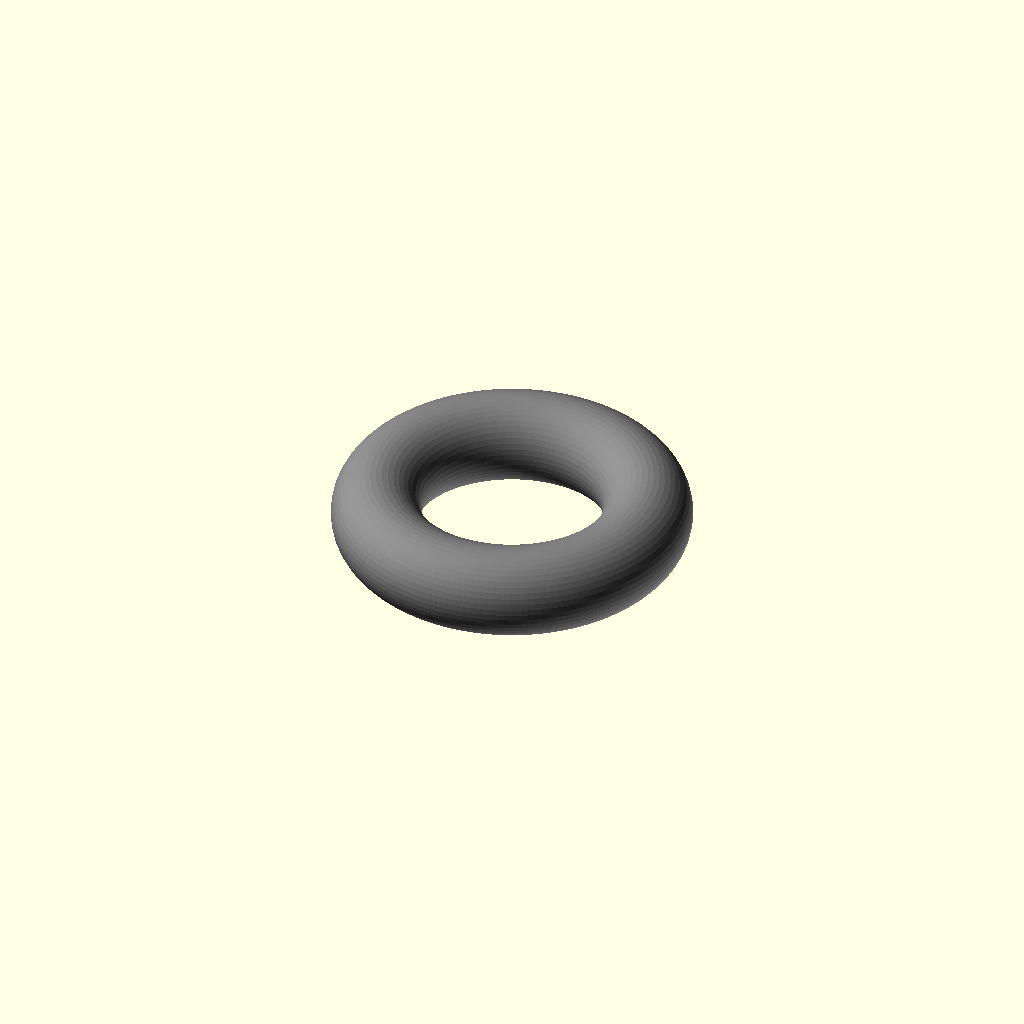
Cell 1: the model at its default parameters.
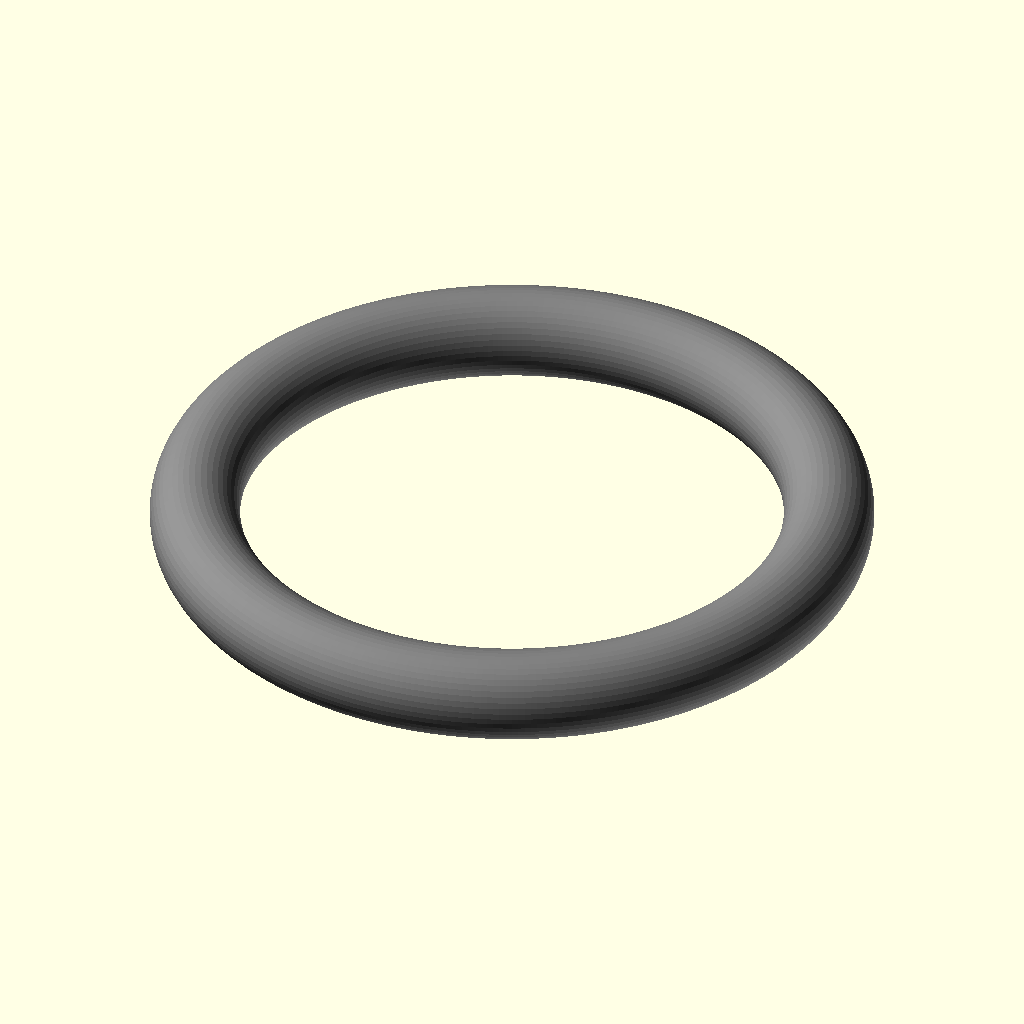
Cell 2: the same model with wheel_radius = 24.
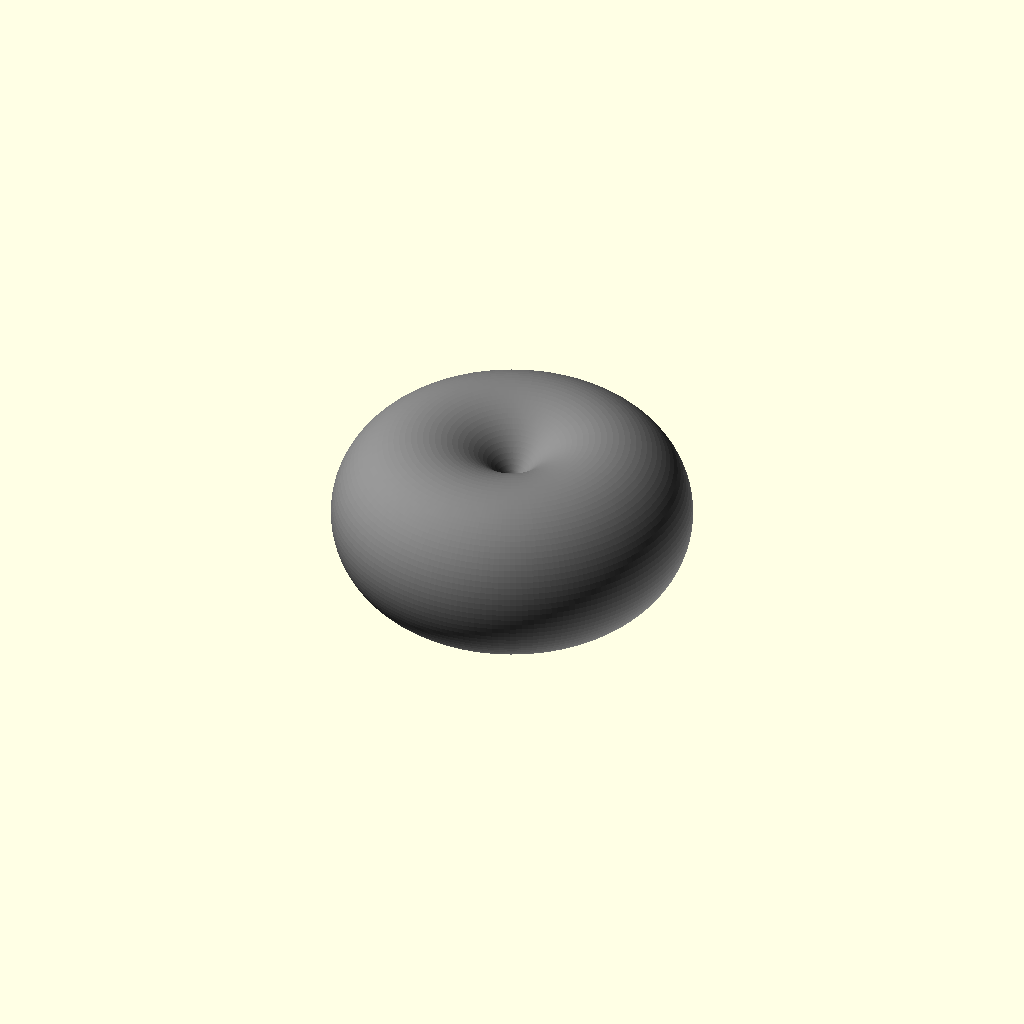
Cell 3: tyre_diameter = 12 (everything else at default).
One fixed orthographic camera (rotation 55°, 0°, 25°; colour scheme Cornfield) for every cell.
OpenSCAD source file Examples/extruded_donut.scad:
$fa = 1;
$fs = 0.4;
wheel_radius = 12;
tyre_diameter = 6;
color("grey")rotate_extrude(angle=360) {
    translate([wheel_radius - tyre_diameter/2, 0])
        circle(d=tyre_diameter);
}
Parameter table extracted from the source (name, type, default, range or options):
wheel_radius: number, default 12
tyre_diameter: number, default 6
